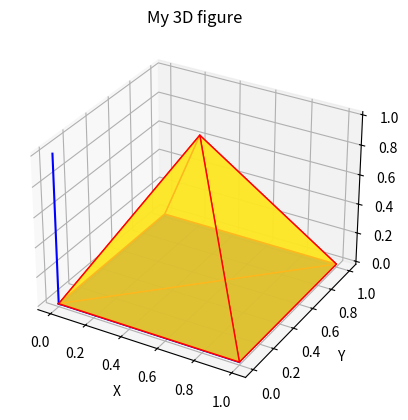
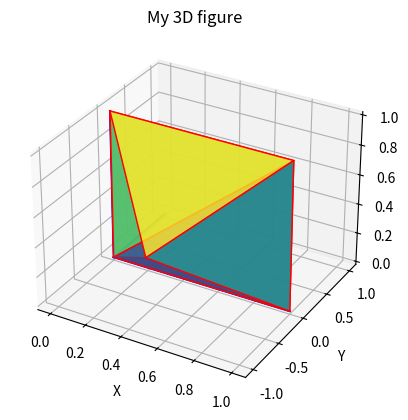

These charts were generated, in order, by the following Python code:
import numpy as np
import matplotlib.pyplot as plt
from numpy._typing import NDArray


def print_figure(figure):
    x = figure[:, 0]
    y = figure[:, 1]
    if figure.ndim == 2 and figure.shape[1] != 3:
        plt.plot([0, 1], [0, 0], color="blue")
        plt.plot([0, 0], [0, 1], color="blue")
        plt.plot(x, y, color="black")
        plt.title('My 2D figure')
        plt.xlabel('X')
        plt.ylabel('Y')
        plt.grid(True)
        plt.show()

    elif figure.ndim == 2 and figure.shape[1] == 3:
        fig = plt.figure()
        ax = fig.add_subplot(111, projection='3d')
        x = figure[:, 0]
        y = figure[:, 1]
        z = figure[:, 2]

        ax.plot([0, 1], [0, 0], [0, 0], color="blue")
        ax.plot([0, 0], [0, 1], [0, 0], color="blue")
        ax.plot([0, 0], [0, 0], [0, 1], color="blue")

        faces = np.array([
            [0, 1, 4],
            [1, 2, 4],
            [2, 3, 4],
            [3, 0, 4],
            [0, 1, 2],
            [0, 2, 3]
        ])

        ax.plot_trisurf(x, y, z, triangles=faces, cmap='viridis', edgecolor='red', alpha=0.8)

        ax.set_title('My 3D figure')

        ax.set_xlabel('X')
        ax.set_ylabel('Y')
        ax.set_zlabel('Z')
        plt.show()


def rotation(figure: NDArray[float], rotation_degree, if_counterclockwise, axis_to_rotate: str = "x") -> NDArray[float]:
    rotation_radians = np.radians(rotation_degree)
    rotational_matrix = np.array([
        [np.cos(rotation_radians), -np.sin(rotation_radians)],
        [np.sin(rotation_radians), np.cos(rotation_radians)]
    ])

    rotate_x = np.array([
        [1, 0, 0],
        [0, np.cos(rotation_radians), -np.sin(rotation_radians)],
        [0, np.sin(rotation_radians), np.cos(rotation_radians)]
    ])

    rotate_y = np.array([
        [np.cos(rotation_radians), 0, np.sin(rotation_radians)],
        [0, 1, 0],
        [-np.sin(rotation_radians), 0, np.cos(rotation_radians)]
    ])

    rotate_z = np.array([
        [np.cos(rotation_radians), -np.sin(rotation_radians), 0],
        [np.sin(rotation_radians), np.cos(rotation_radians), 0],
        [0, 0, 1]
    ])

    if figure.ndim == 2 and figure.shape[1] == 3:
        if axis_to_rotate == "x":
            rotational_matrix = rotate_x
        elif axis_to_rotate == "y":
            rotational_matrix = rotate_y
        elif axis_to_rotate == "z":
            rotational_matrix = rotate_z

    if if_counterclockwise:
        resulted_matrix = []
        for vector in figure:
            rotated_vector = np.dot(rotational_matrix, vector)
            resulted_matrix.append(rotated_vector)

        return np.array(resulted_matrix)
    else:
        return np.dot(figure, rotational_matrix)


def scaling(figure, scale):
    scaling_matrix = np.array([
        [scale, 0],
        [0, scale]
    ])

    return np.dot(figure, scaling_matrix)


def reflection(figure, axis):
    transformation_matrix = np.array([
        [1, 0],
        [0, -1]
    ])
    if axis == "x":
        pass
    elif axis == "y":
        transformation_matrix *= -1

    result = []
    for vector in figure:
        rotated_vector = np.dot(transformation_matrix, vector)
        result.append(rotated_vector)

    return np.array(result)


def print_axis(axis, axis_name, figure: NDArray[float] = 0):
    coordinate_system = np.array([])
    if axis.ndim == 1:
        if axis_name == "x":
            plt.plot([0, 0], [0, 1], color="blue")
            coordinate_system = np.array([[axis[0], 0], [0, 1]])
        elif axis_name == "y":
            plt.plot([0, 1], [0, 0], color="blue")
            coordinate_system = np.array([[1, 0], [0, axis[1]]])

        plt.plot([0, axis[0]], [0, axis[1]], color="red")

        new_figure = np.dot(figure, coordinate_system)
        x = new_figure[:, 0]
        y = new_figure[:, 1]
        plt.plot(x, y, color="black")

        plt.title('My 2D figure')
        plt.xlabel('X')
        plt.ylabel('Y')
        plt.grid(True)
        plt.show()

    elif axis.ndim == 2:
        fig = plt.figure()
        ax = fig.add_subplot(111, projection='3d')
        if axis_name == "x":
            ax.plot([0, 0], [0, 1], [0, 0], color="blue")
            ax.plot([0, 0], [0, 0], [0, 1], color="blue")
        elif axis_name == "y":
            ax.plot([0, 1], [0, 0], [0, 0], color="blue")
            ax.plot([0, 0], [0, 0], [0, 1], color="blue")
        else:
            ax.plot([0, 1], [0, 0], [0, 0], color="blue")
            ax.plot([0, 0], [0, 1], [0, 0], color="blue")

        ax.plot([0, axis[0]], [0, axis[1]], [0, axis[2]], color="red")
        ax.set_title('My 3D figure')
        ax.set_xlabel('X')
        ax.set_ylabel('Y')
        ax.set_zlabel('Z')
        ax.grid(True)


def to_transform(transformational_matrix, origin):
    result = []
    for vector in origin:
        rotated_vector = np.dot(transformational_matrix, vector)
        result.append(rotated_vector)

    return np.array(result)


batman = np.array([[0, 0], [1, 0.2], [0.4, 1], [0.5, 0.4], [0, 0.8], [-0.5, 0.4], [-0.4, 1], [-1, 0.2], [0, 0]])
pyramid = np.array([
    [0, 0, 0],
    [1, 0, 0],
    [1, 1, 0],
    [0, 1, 0],
    [0.5, 0.5, 1]
])

# print_figure(batman)
#
# rotated_figure = rotation(batman, 90, True)
# print_figure(rotated_figure)
#
# scaled_figure = scaling(batman, 2)
# print_figure(scaled_figure)
#
# mirrored_figure = reflection(batman, "y")
# print_figure(mirrored_figure)
#
# axis_to_transform = np.array([1, 0])
# rotated_axis = rotation(axis_to_transform, 45, False)
# print_axis(rotated_axis, "x", batman)

# rotation change matrices for 3D
print_figure(pyramid)

rotated_pyramid = rotation(pyramid, 90, True, "x")
print_figure(rotated_pyramid)

